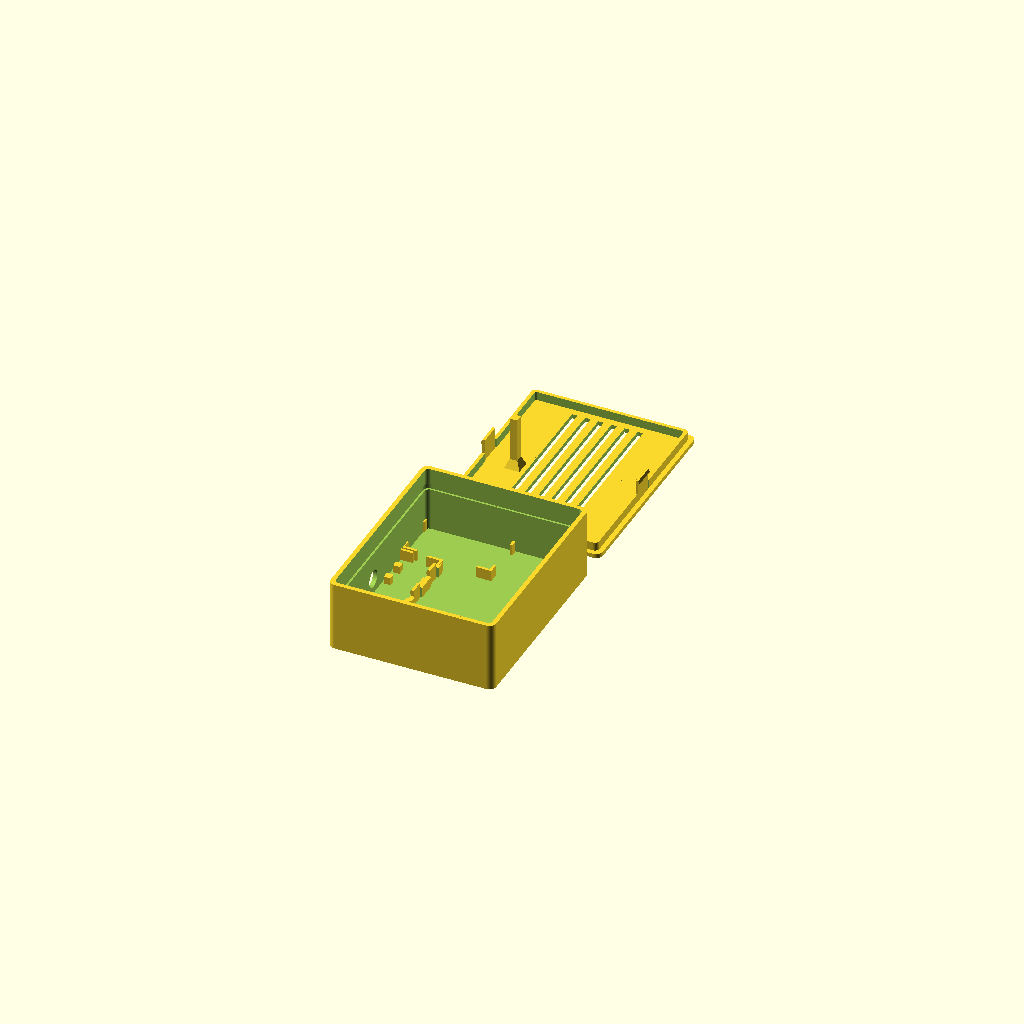
Cell 1: rendered with the file's own defaults.
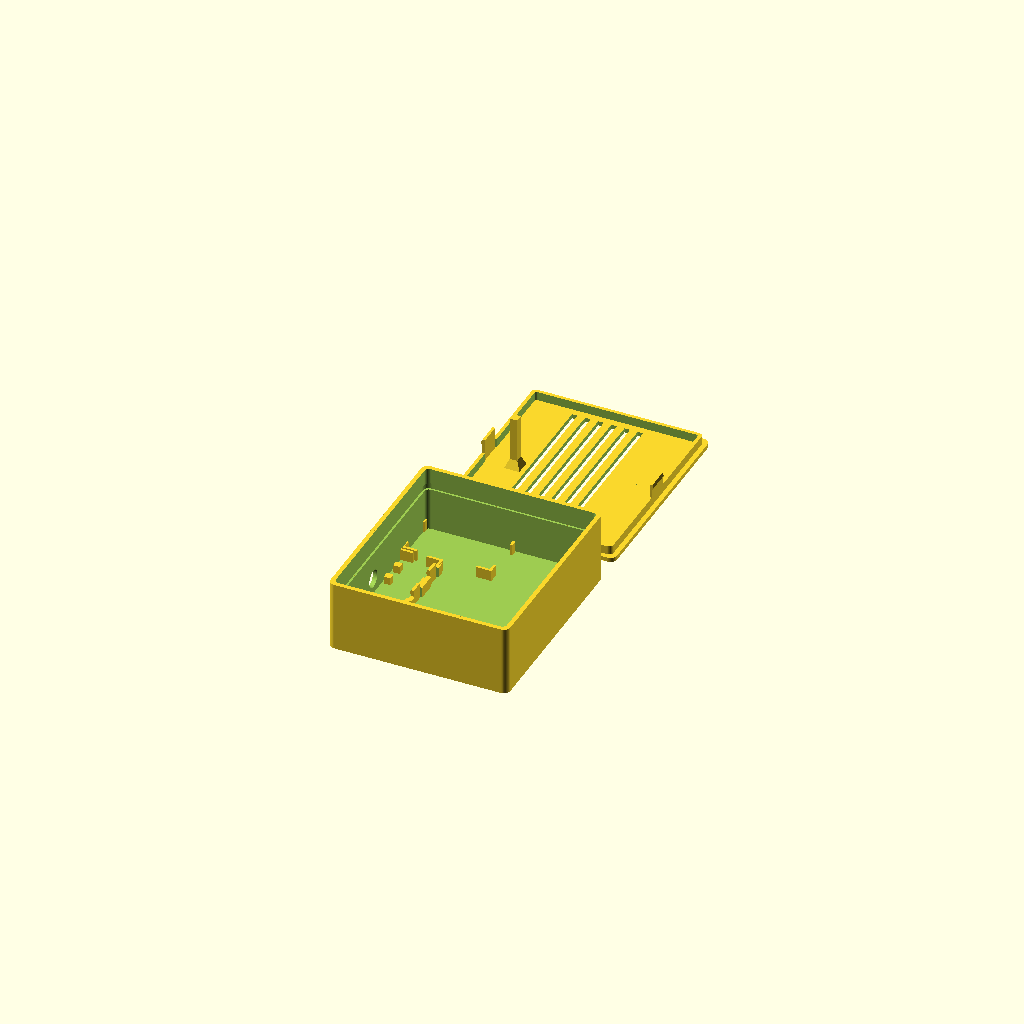
Cell 2 — esp_ant set to 13, the other parameters unchanged.
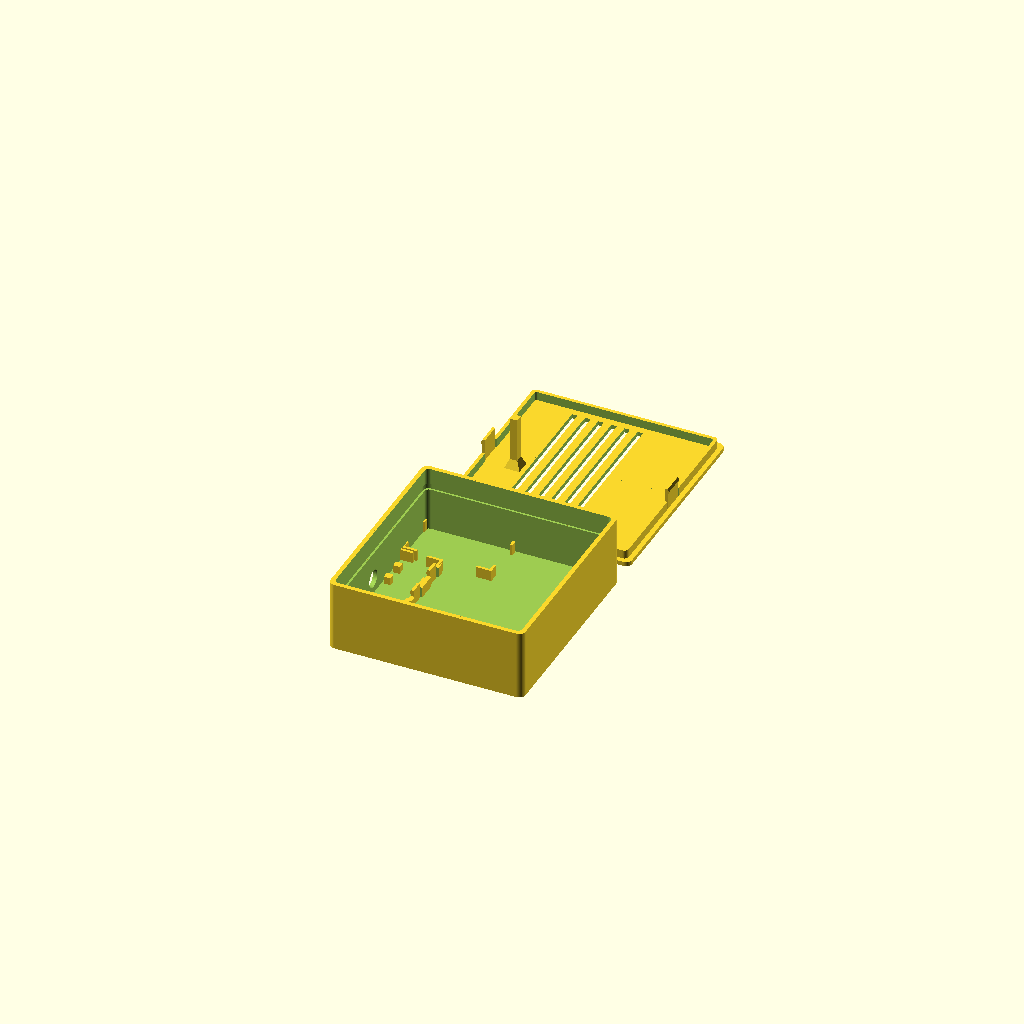
Cell 3: rtc_pins = 44 (everything else at default).
All cells are drawn from one camera (rotation 55°, 0°, 25°, orthographic, colour scheme Cornfield), so only the parameter changes between them.
Source of the model, enclosure/dezute.scad:
// Skambučio dėžutė: ESP32-S3-N16R8 DevKitC + GY-PCM5102 + DS3231 (ZS-042) + 1000 µF kondensatorius.
// Visi matmenys mm. Prieš spausdinant pamatuok savo plokštes ir pataisyk "Plokštės" bloką.
// STL:  openscad -D 'part="box"' -o box.stl dezute.scad   (taip pat "lid", "test" – sienelė su skylėmis bandymui)
//
// Moduliai su kontaktais aukštyn, jungiami Dupont laidais; RTC – su gamykliniais kampiniais kontaktais.
// Visos plokštės guli komponentais aukštyn. ESP32: USB į sienelę x=0, kontaktų eilė su 3V3…5Vin – į DAC pusę.
// DAC: lizdas išeina per ilgąją kraštinę, tad DAC prie sienelės x=0 guli ilgąja (32 mm) puse,
//      lizdas – tos kraštinės gale, arčiau ESP32 (USB-C).
// Išdėstymas (vaizdas iš viršaus), USB ir 3.5 mm lizdas – toje pačioje sienelėje x=0:
//   y ^  [ RTC ]>>Dupont>>
//     |  [ DAC ]
//     |  [ ESP32 ............ antena ][laisva]
//     +--------------------------------------> x
part = "all";  // "box" | "lid" | "test" | "preview" | "all"

/* [Plokštės] */
esp = [57, 28.5]; // ESP32 PCB: ilgis be antenos, plotis (pamatuota 28, +0.5 po bandymo)
esp_ant = 6.5;    // modulio antena išsikiša už PCB galo (pamatuota)
esp_ant_w = 18;   // tarpas ribotuvuose antenai (pamatuota)
dac = [17.5, 32]; // PCM5102: gylis nuo sienelės (trumpoji kraštinė), ilgis palei sienelę – pamatuota, +0.5 po bandymo
rtc = [38, 22];   // DS3231 ZS-042 (be kontaktų), pamatuota
rtc_h = 7;        // aukštis su baterija; kampiniai kontaktai dar +5 mm (pamatuota)
rtc_pins = 22;    // 6 kampiniai kontaktai + Dupont kištukai, išsikiša į +x
rtc_pin_gap = 15.5; // tarpas ribotuvuose RTC galuose kontaktams (po bandymų)
rtc_back = 1;     // kitame gale tik 4 tušti pad'ai (HW-084), tad beveik prie sienelės
tape = 3.5;       // putplasčio juosta po plokštėmis: kontaktų galai apačioje kyšo ~3 mm
pcb = 1.6;
usb_h = 3.3;      // USB-C lizdo aukštis virš ESP32 PCB
usb_side = 2;     // USB anga siauresnė iš abiejų šonų (po bandymo)
usb_top = 2;      // USB anga žemesnė iš viršaus (po bandymo)
jack_y = 6;       // 3.5 mm lizdo centras nuo DAC galo, artimesnio ESP32 (pamatuota 3, po bandymų +3)
jack_z = 2;       // lizdo centras virš DAC PCB (po bandymo nuleista 1 mm)
jack_d = 8;       // skylė kištukui (storesniems kištukams – 9)

/* [Dėžutė] */
wall = 2;
floor_t = 2;
lid_t = 2;
gap = 4;            // tarpas tarp plokščių
antenna_free = 8;   // laisva vieta už antenos galo
inner_h = 30;       // Dupont kištukai ant kontaktų aukštyn baigiasi ~24 mm + laido lenkimas iki dangtelio lūpos
fit = 0.2;          // dangtelio lūpos tarpas
// dangtis užsispaudžia dviem lanksčiais dantukais (ilgosiose sienelėse, per vidurį – tinka abiem kryptimis)
snap_w = 10;        // dantuko plotis
snap_l = 10;        // ilgis nuo dangčio – kuo ilgesnis, tuo lankstesnis
snap_t = 1.2;       // storis
snap_hook = 0.6;    // kiek kabliukas išsikiša už lūpos; per silpnai laiko – 0.8, per sunku nuimti – 0.4
groove_d = 0.9;     // griovelio sienelėje gylis
r = 3;              // kampų apvalinimas
hold_gap = 0.5;     // tarpas tarp dangčio stulpelio ir DAC plokštės (neleidžia DAC pakilti)
// DAC įstatomas įstrižai: lizdas į sienelės skylę, galinis kraštas žemyn – spragteli po dviem spaustukais.
// Guli ant atramų (galinė lentynėlė + dvi priekyje) – juostos po DAC nereikia.
dac_clip_t = 1.3;     // spaustuko storis (0.8 lūžo); lūžta – storink, per kietas – plonink
dac_clip_hook = 0.3;  // kiek kabliukas užeina ant DAC krašto; laikosi per silpnai – 0.5

inner = [max(esp[0] + esp_ant + antenna_free, rtc_back + rtc[0] + rtc_pins + 2), esp[1] + gap + dac[1] + gap + rtc[1]];
outer = [inner[0] + 2 * wall, inner[1] + 2 * wall];
z0 = floor_t + tape;  // plokščių apačia

esp_pos = [0, 0];
dac_pos = [0, esp[1] + gap];
rtc_pos = [rtc_back, esp[1] + gap + dac[1] + gap];
assert(tape + rtc_h + 5 + 3 <= inner_h - 3, "RTC su kontaktais neleidžia uždėti dangtelio");
rtc_size = rtc;
// RTC eilė per dvi eiles nuo ESP32 (~29 mm), tad jos kontaktai antenos netrukdo

$fn = 48;

module rounded(size, h, rr = r) {
  hull() for (x = [rr, size[0] - rr], y = [rr, size[1] - rr]) translate([x, y, 0]) cylinder(r = rr, h = h);
}

// kampiniai L ribotuvai aplink plokštę, kad ji nesislankiotų ant juostos;
// abi L dalys ilgesnės per t ir persidengia kampe tūriu – kitaip lieka ne manifold briaunos
// gx0 / gx1: laisvas tarpas viduryje x=0 / x=galo ribotuvų (kontaktams, antenai); 0 – įprasti kampai
module stops(pos, size, gx0 = 0, gx1 = 0, h = 5, t = 1.2, l = 6, c = 0.4) {
  for (sx = [0, 1], sy = [0, 1]) {
    x = pos[0] + sx * size[0] + (sx ? c : -c - t);
    y = pos[1] + sy * size[1] + (sy ? c : -c - t);
    g = sx ? gx1 : gx0;
    ly = g ? max(t, (size[1] + 2 * c + 2 * t - g) / 2) : l + t;  // y ribotuvo ilgis nuo kampo
    translate([wall + x, wall + (sy ? pos[1] + size[1] + c + t - ly : pos[1] - c - t), floor_t - 0.5]) cube([t, ly, h + 0.5]);
    translate([wall + pos[0] + sx * (size[0] - l) + (sx ? c : -c - t), wall + y, floor_t - 0.5]) cube([l + t, t, h + 0.5]);
  }
}

module box() {
  xe = wall + dac_pos[0] + dac[0];   // DAC galinis kraštas
  ys = wall + dac_pos[1];            // DAC galai išilgai sienelės
  clips = [ys + 8, ys + dac[1] - 8]; // spaustukų centrai
  union() {
    difference() {
      union() {
        difference() {
          rounded(outer, floor_t + inner_h);
          translate([wall, wall, floor_t]) rounded(inner, inner_h + 1, r - wall / 2);
        }
        intersection() {  // ribotuvai neišlenda pro sieneles (0.5 mm į jas įeina – kad susilietų)
          translate([wall - 0.5, wall - 0.5, 0]) cube([inner[0] + 1, inner[1] + 1, floor_t + inner_h]);
          union() {
            stops(esp_pos, esp, 0, esp_ant_w); stops(dac_pos, dac); stops(rtc_pos, rtc_size, rtc_pin_gap, rtc_pin_gap);
            // atrama už DAC galinio krašto iki plokštės viršaus (kišant kištuką DAC nepasislenka) ...
            translate([xe + 0.2, ys + 1, floor_t - 0.5]) cube([2, dac[1] - 2, z0 + pcb - 0.3 - floor_t + 0.5]);
            // ... ir lentynėlė po galiniu kraštu (neužlituotų kontaktų eilė – apačioje laisva)
            translate([xe - 1.5, ys + 1, floor_t - 0.5]) cube([1.8, dac[1] - 2, z0 - floor_t + 0.5]);
            // dvi atramėlės priekyje (ne po lizdu ir ne po 6 kontaktų eile)
            for (y = [ys + 14, ys + dac[1] - 9]) translate([wall + dac_pos[0] + 1, y, floor_t - 0.5]) cube([3, 3, z0 - floor_t + 0.5]);
          }
        }
      }
      // tarpai aplink spaustukus, kad lankstytųsi (dugne plyšio nėra – 0.6 mm plėvelė lūžo)
      for (y = clips) translate([xe - 1.6, y - 3.6, floor_t]) cube([dac_clip_t + 4, 7.2, inner_h]);
      // griovelis aplink sieneles, už kurio užsikabina dangčio dantukai
      translate([wall - groove_d, wall - groove_d, floor_t + inner_h - snap_l - 0.3])
        rounded([inner[0] + 2 * groove_d, inner[1] + 2 * groove_d], 3.1, r - wall / 2 + groove_d);
      // abi USB-C jungtys (kištuko korpusas ~12.5 x 7.5)
      translate([-1, wall + esp_pos[1] + usb_side, z0 + pcb + usb_h / 2 - 4.5]) cube([wall + 2, esp[1] - 2 * usb_side, 9 - usb_top]);
      // 3.5 mm lizdas
      translate([-1, wall + dac_pos[1] + jack_y, z0 + pcb + jack_z]) rotate([0, 90, 0]) cylinder(d = jack_d, h = wall + 2);
    }
    // DAC spaustukai: stovas nuo dugno + kabliukas su nuožulnia įėjimo puse
    zt = z0 + pcb;  // DAC plokštės viršus
    for (y = clips) {
      translate([xe + 0.15, y - 3, floor_t - 0.5]) cube([dac_clip_t, 6, zt + 2.15 - floor_t + 0.5]);
      translate([0, y + 3, 0]) rotate([90, 0, 0]) linear_extrude(6)
        polygon([[xe + 0.16, zt + 0.15], [xe - dac_clip_hook, zt + 0.15], [xe - dac_clip_hook, zt + 0.95], [xe + 0.16, zt + 2.15]]);
    }
  }
}

// dangčio stulpelio vieta dėžutės koordinatėmis: DAC galinis kraštas (neužlituotų kontaktų eilė), vidurys
dac_post = [wall + dac_pos[0] + dac[0] - 3.1, wall + dac_pos[1] + dac[1] / 2];

module lid() {
  lip = 4;
  lw = [inner[0] - 2 * fit, inner[1] - 2 * fit];  // lūpos išorė
  yc = outer[1] / 2;
  difference() {
    union() {
      rounded(outer, lid_t);
      // lūpa įeina į dėžutę; ties dantukais išpjauta, kad dantukas lankstytųsi
      translate([wall + fit, wall + fit, lid_t]) difference() {
        rounded(lw, lip, r - wall / 2);
        translate([1.6, 1.6, -1]) rounded([lw[0] - 3.2, lw[1] - 3.2], lip + 2, 1);
        translate([-1, yc - wall - fit - snap_w / 2 - 0.6, -1]) cube([lw[0] + 2, snap_w + 1.2, lip + 2]);
      }
      // stulpelis iki hold_gap virš DAC plokštės; dangtis apverstas per X ašį, tad y veidrodinis
      // 3.5 mm storio, ties dangčiu platėja iki 7 mm – ten jis lūžo
      translate([dac_post[0], outer[1] - dac_post[1], lid_t - 0.5]) {
        translate([-1.75, -1.75, 0]) cube([3.5, 3.5, floor_t + inner_h - (z0 + pcb + hold_gap) + 0.5]);
        hull() {
          translate([-3.5, -3.5, 0]) cube([7, 7, 0.5]);
          translate([-1.75, -1.75, 0]) cube([3.5, 3.5, 4.5]);
        }
      }
      // dantukai; kabliukas: nuožulni įėjimo pusė prie galiuko, 45° užkabinimas – nuimamas patraukus
      for (side = [0, 1]) {
        xo = side ? wall + fit + lw[0] : wall + fit;  // lūpos išorinis paviršius
        translate([side ? xo - snap_t : xo, yc - snap_w / 2, lid_t - 0.5]) cube([snap_t, snap_w, snap_l + 0.5]);
        translate([xo, yc + snap_w / 2, lid_t + snap_l]) mirror([side, 0, 0]) rotate([90, 0, 0])
          linear_extrude(snap_w) polygon([[0.01, 0], [-snap_hook, -1.3], [-snap_hook, -1.9], [0.01, -2.5]]);
      }
    }
    // "◄ USB" viršuje (spausdinant – apačioje): kuria puse dėti dangtį, kad stulpelis būtų virš DAC
    translate([outer[0] - 20, outer[1] / 2, -1]) linear_extrude(1.6) mirror([0, 1, 0]) {  // laisvoje vietoje už plyšių
      polygon([[0, 0], [4, -3], [4, 3]]);
      translate([5.5, 0]) text("USB", size = 5, halign = "left", valign = "center");
    }
    // ventiliacija virš ESP32 (stabilizatorius) ir DAC; antenos galo ir stulpelio nelieskit
    for (i = [0:5]) translate([wall + 20 + i * 6, wall + 5, -1]) cube([2.5, inner[1] - 10, lid_t + 2]);
  }
  assert(dac_post[0] + 3.5 < wall + 20, "dangčio stulpelis ant ventiliacijos plyšio");
}

// peržiūra: plokštės spalvotais blokais (ESP32 juoda, antena pilka, DAC violetinė, RTC mėlyna, Dupont oranžinė)
module boards() {
  translate([wall, wall, z0]) {
    color("black") cube([esp[0], esp[1], pcb]);
    color("gray") translate([esp[0] - 12, (esp[1] - esp_ant_w) / 2, pcb]) cube([12 + esp_ant, esp_ant_w, 3]);
    color("purple") translate(dac_pos) cube([dac[0], dac[1], pcb]);
    color("royalblue") translate(rtc_pos) cube([rtc[0], rtc[1], rtc_h]);
    color("orange") translate([rtc_pos[0] + rtc[0], rtc_pos[1] + 2, rtc_h]) cube([rtc_pins, rtc[1] - 4, 3]);
    color("orange") for (y = [1, esp[1] - 3.5]) translate([3, y, pcb]) cube([esp[0] - 14, 2.5, 16]);
    color("orange") translate([rtc_pos[0] - rtc_back, rtc_pos[1] + 5, rtc_h]) cube([rtc_back, rtc[1] - 10, 3]);
    color("silver") for (y = [4, esp[1] - 13]) translate([-1, y, pcb]) cube([7.5, 9, usb_h]);   // USB-C
    color("dimgray") translate([-1, dac_pos[1] + jack_y - 3, pcb]) cube([12, 6, 2 * jack_z]);    // 3.5 mm lizdas
  }
}

// bandymui: tik sienelė su USB ir 3.5 mm skylėmis + 12 mm dugno – patikrinti su tikromis plokštėmis
module test() {
  intersection() { box(); translate([-1, -1, -1]) cube([wall + 13, outer[1] + 2, floor_t + inner_h + 2]); }
}

if (part == "box") box();
else if (part == "test") test();
else if (part == "preview") { box(); boards(); }
else if (part == "lid") lid();
else { box(); translate([0, outer[1] + 10, 0]) lid(); }
Customizer parameters (derived from the source; name, type, default, range or options):
part: string, default "all"
esp: vector, default [57, 28.5]
esp_ant: number, default 6.5
esp_ant_w: number, default 18
dac: vector, default [17.5, 32]
rtc: vector, default [38, 22]
rtc_h: number, default 7
rtc_pins: number, default 22
rtc_pin_gap: number, default 15.5
rtc_back: number, default 1
tape: number, default 3.5
pcb: number, default 1.6
usb_h: number, default 3.3
usb_side: number, default 2
usb_top: number, default 2
jack_y: number, default 6
jack_z: number, default 2
jack_d: number, default 8
wall: number, default 2
floor_t: number, default 2
lid_t: number, default 2
gap: number, default 4
antenna_free: number, default 8
inner_h: number, default 30
fit: number, default 0.2
snap_w: number, default 10
snap_l: number, default 10
snap_t: number, default 1.2
snap_hook: number, default 0.6
groove_d: number, default 0.9
r: number, default 3
hold_gap: number, default 0.5
dac_clip_t: number, default 1.3
dac_clip_hook: number, default 0.3
esp_pos: vector, default [0, 0]
